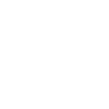
t = 0.00 s
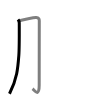
t = 1.50 s
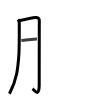
t = 2.75 s
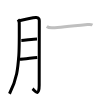
t = 4.25 s
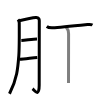
t = 5.50 s
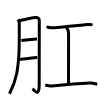
t = 7.00 s

The animated SVG that drew these frames (rendered in a browser with its animation timeline set to each time). Animation: 7 SMIL elements (animate=7); one cycle of 7.00 s.

<svg width="109px" height="109px" viewBox="0 0 px 109px" xmlns="http://www.w3.org/2000/svg" xmlns:xlink="http://www.w3.org/1999/xlink" xml:space="preserve" version="1.1"  baseProfile="full">
<path d="M18,19.5c0.75,1,1.26,2.46,1.26,3.45c0,4.3,0.17,24.4-0.44,32.57c-0.86,11.63-1.58,23.23-9.33,38.23" style="fill:none;stroke:black;stroke-width:3;opacity:0">
  <animate attributeType="CSS" attributeName="opacity" from="0" to="1" begin="0s" dur="1s" repeatCount="Indefinite" fill="freeze" />
</path>
<path d="M19.25,20.75c4.25-1,14.88-3.02,16.63-3.15c3.13-0.23,3.41,1.81,3.41,3.17c0,3.23-0.09,46.22-0.09,64.55c0,12.61-4.7,4.97-6.7,3.46" style="fill:none;stroke:black;stroke-width:3;opacity:0">
  <animate attributeType="CSS" attributeName="opacity" from="0" to="1" begin="1s" dur="1s" repeatCount="Indefinite" fill="freeze" />
</path>
<path d="M21.32,40.41c4.23-0.23,11.96-1.33,15.68-1.35" style="fill:none;stroke:black;stroke-width:3;opacity:0">
  <animate attributeType="CSS" attributeName="opacity" from="0" to="1" begin="2s" dur="1s" repeatCount="Indefinite" fill="freeze" />
</path>
<path d="M19.78,59.3c3.96-0.08,12.15-1.35,17.52-1.8" style="fill:none;stroke:black;stroke-width:3;opacity:0">
  <animate attributeType="CSS" attributeName="opacity" from="0" to="1" begin="3s" dur="1s" repeatCount="Indefinite" fill="freeze" />
</path>
<path d="M46.75,26.5c0.87,0.7,4.38,1.31,6,1.25C59,27.5,79.96,25.3,87.5,24.5c1.47-0.16,3.78-0.15,5,0.5" style="fill:none;stroke:black;stroke-width:3;opacity:0">
  <animate attributeType="CSS" attributeName="opacity" from="0" to="1" begin="4s" dur="1s" repeatCount="Indefinite" fill="freeze" />
</path>
<path d="M66.17,27c2.41,2.83,2.41,4.53,2.41,6.8c0,15.86-0.07,22.01-0.07,49.2" style="fill:none;stroke:black;stroke-width:3;opacity:0">
  <animate attributeType="CSS" attributeName="opacity" from="0" to="1" begin="5s" dur="1s" repeatCount="Indefinite" fill="freeze" />
</path>
<path d="M45.25,85c2,0.5,3.76,1.18,6.41,0.92c11.59-1.17,25.55-2.4,38.59-2.92c2.14-0.08,5,0.75,7,1.25" style="fill:none;stroke:black;stroke-width:3;opacity:0">
  <animate attributeType="CSS" attributeName="opacity" from="0" to="1" begin="6s" dur="1s" repeatCount="Indefinite" fill="freeze" />
</path>
</svg>
